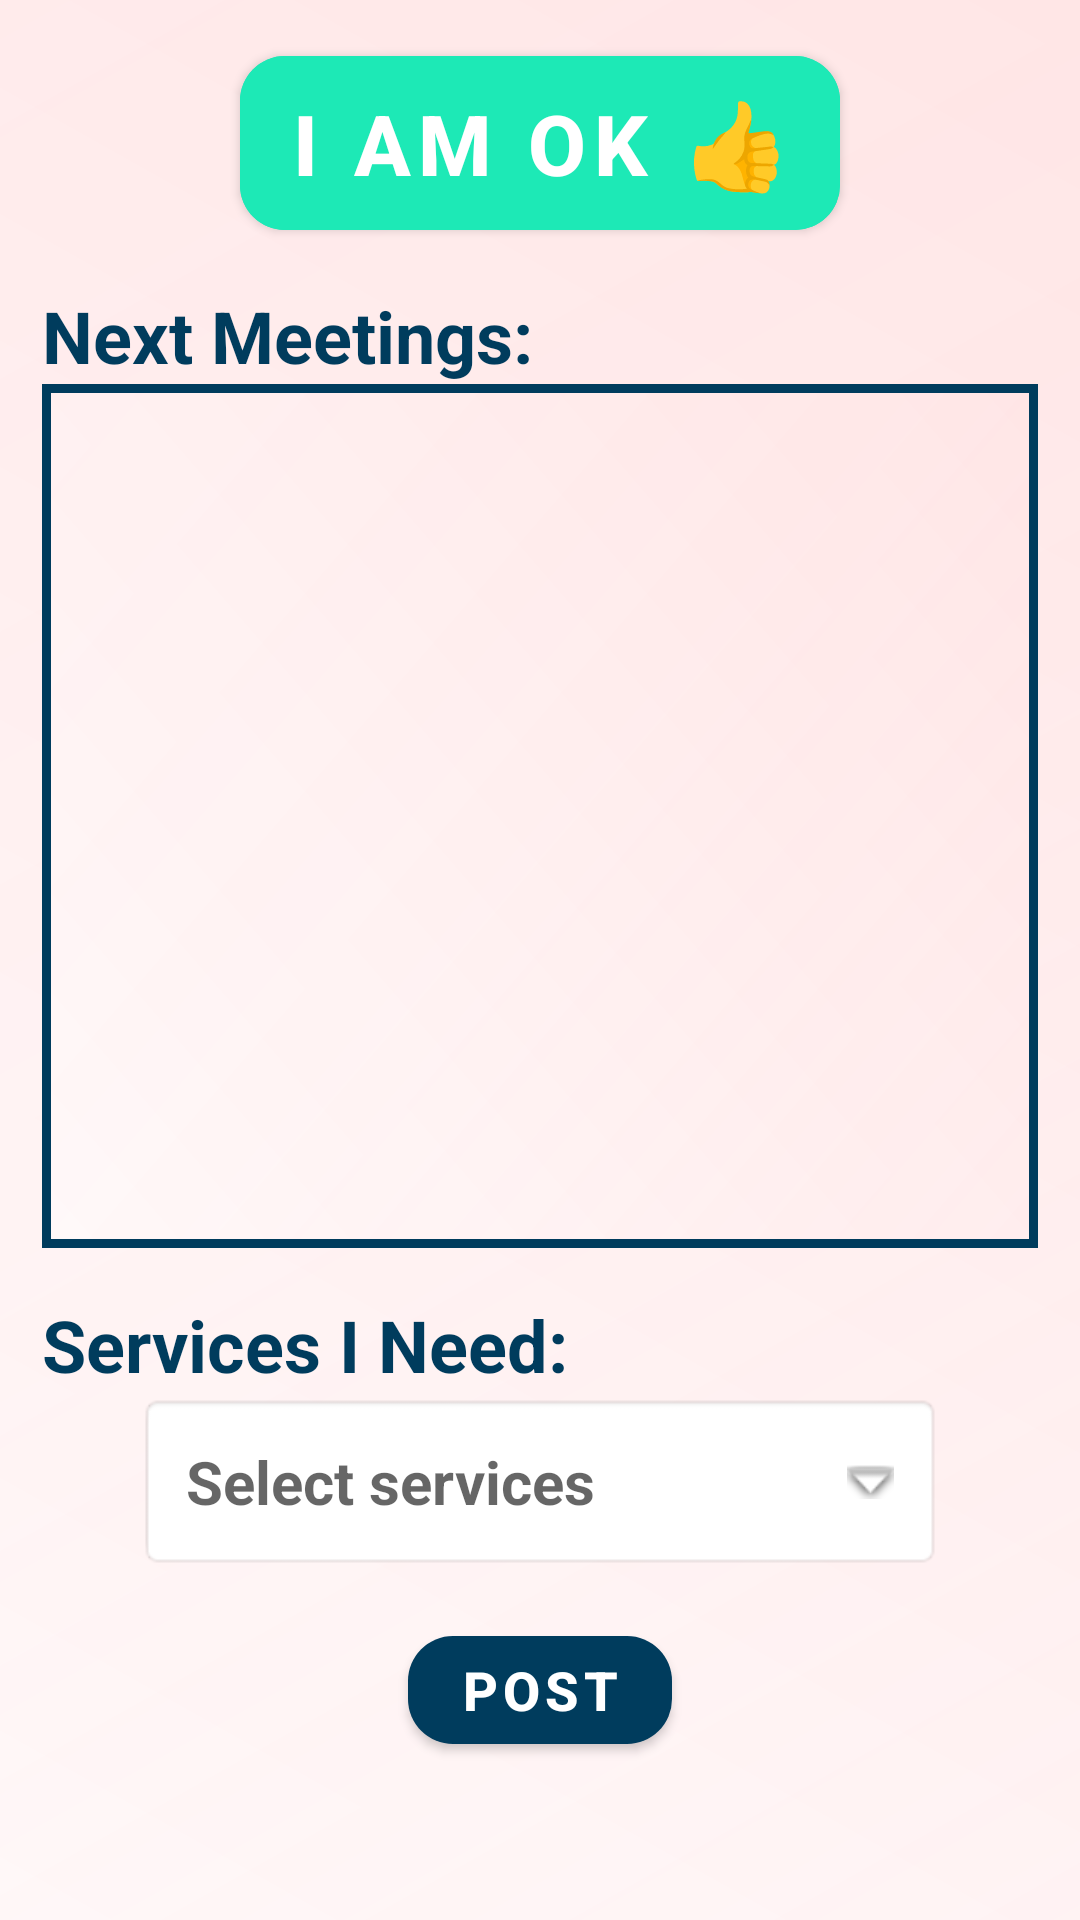

Android layout source for this screen:
<!-- AndroidManifest.xml: application theme Theme.NeighborGuard -->
<!-- res/layout/fragment_home.xml -->
<?xml version="1.0" encoding="utf-8"?>
<androidx.appcompat.widget.LinearLayoutCompat xmlns:android="http://schemas.android.com/apk/res/android"
    xmlns:app="http://schemas.android.com/apk/res-auto"
    xmlns:tools="http://schemas.android.com/tools"
    android:layout_width="match_parent"
    android:layout_height="match_parent"
    tools:context=".ui.home.HomeFragment"
    android:background="@drawable/pearl_gradient"
    android:orientation="vertical"
    android:weightSum="12">


    
    <FrameLayout
        android:id="@+id/home_recipient_FL_upperPart"
        android:layout_width="match_parent"
        android:layout_height="0dp"
        android:layout_weight="2"
        android:visibility="visible"
        >

        <com.google.android.material.button.MaterialButton
            android:id="@+id/home_recipient_BTN_iAmOk"
            android:layout_width="wrap_content"
            android:layout_height="70dp"
            android:text="@string/i_am_ok"
            android:textStyle="bold"
            android:textSize="28sp"
            android:layout_gravity="center"
            android:layout_marginVertical="16dp"
            android:backgroundTint="@color/greenA400"
            app:cornerRadius="15dp"
            android:visibility="visible"
            />

    </FrameLayout>


    <com.google.android.material.textview.MaterialTextView
        android:id="@+id/home_recipient_LBL_nextMeetings"
        android:layout_width="wrap_content"
        android:layout_height="wrap_content"
        android:layout_marginHorizontal="14dp"
        android:text="Next Meetings:"
        android:textSize="24sp"
        android:textStyle="bold"
        android:visibility="visible"
        />


    
    <FrameLayout
        android:id="@+id/home_recipient_FL_middleSection"
        android:layout_width="match_parent"
        android:layout_height="0dp"
        android:layout_weight="6"
        android:layout_marginHorizontal="14dp"
        android:padding="3dp"
        android:background="@color/textColorDay"> 

        <FrameLayout
            android:layout_width="match_parent"
            android:layout_height="match_parent"
            android:background="@drawable/pearl_gradient">

            <androidx.recyclerview.widget.RecyclerView
                android:id="@+id/home_recipient_FRAME_nextMeetingsList"
                android:layout_width="match_parent"
                android:layout_height="match_parent"
                android:paddingHorizontal="4dp"
                android:visibility="visible"
                tools:listitem="@layout/horizontal_meeting_item" />

        </FrameLayout>
    </FrameLayout>

    <ProgressBar
        android:id="@+id/home_recipient_PB_progressBar"
        android:visibility="gone"
        android:layout_width="wrap_content"
        android:layout_height="wrap_content"
        android:layout_gravity="center"/>


    
    <androidx.appcompat.widget.LinearLayoutCompat
        android:id="@+id/home_recipient_LL_services"
        android:layout_width="match_parent"
        android:layout_height="0dp"
        android:layout_weight="4"
        android:paddingHorizontal="14dp"
        android:orientation="vertical"
        android:layout_gravity="left"
        android:layout_marginVertical="16dp"
        android:visibility="visible"
        >

        <com.google.android.material.textview.MaterialTextView
            android:id="@+id/home_recipient_LBL_servicesNeeded"
            android:layout_width="wrap_content"
            android:layout_height="wrap_content"
            android:layout_gravity="left"
            android:text="Services I Need:"
            android:textSize="24sp"
            android:textStyle="bold"
            />

        <com.google.android.material.textview.MaterialTextView
            android:id="@+id/home_recipient_LBL_selectServices"
            android:layout_width="match_parent"
            android:layout_height="wrap_content"
            android:hint="@string/select_services"
            android:textSize="20sp"
            android:textStyle="bold"
            android:padding="16dp"
            android:drawablePadding="16dp"
            android:layout_marginHorizontal="32dp"
            android:drawableEnd="@android:drawable/arrow_down_float"
            android:background="@android:drawable/editbox_background"
            android:singleLine="true"
            android:ellipsize="end"
            android:maxLines="1" />

        <com.google.android.material.button.MaterialButton
            android:id="@+id/home_recipient_BTN_post"
            android:layout_width="wrap_content"
            android:layout_height="wrap_content"
            android:layout_marginVertical="16dp"
            android:text="Post"
            android:textStyle="bold"
            android:textSize="18sp"
            android:layout_gravity="center"
            app:cornerRadius="15dp"
            android:visibility="visible"
            />

    </androidx.appcompat.widget.LinearLayoutCompat>





    
    <FrameLayout
        android:id="@+id/home_volunteer_FRAME_map"
        android:layout_width="match_parent"
        android:layout_height="0dp"
        android:layout_weight="6"
        android:padding="6dp"
        android:visibility="gone"
        />

    <ProgressBar
        android:id="@+id/home_PB_progressBar"
        android:layout_width="wrap_content"
        android:layout_height="wrap_content"
        android:layout_gravity="center"
        android:visibility="gone"
        />


    
    <FrameLayout
        android:layout_width="match_parent"
        android:layout_height="0dp"
        android:layout_weight="6"
        android:layout_marginHorizontal="7dp"
        android:padding="4dp"
        android:background="@color/textColorDay"
        android:visibility="gone"
        android:id="@+id/home_volunteer_LIST_container"> 

        <FrameLayout
            android:layout_width="match_parent"
            android:layout_height="match_parent"
            android:background="@drawable/pearl_gradient"> 

            <FrameLayout
                android:id="@+id/home_volunteer_FRAME_list"
                android:layout_width="match_parent"
                android:layout_height="match_parent"
                android:visibility="gone" />

        </FrameLayout>
    </FrameLayout>


</androidx.appcompat.widget.LinearLayoutCompat>
<!-- res/layout/horizontal_meeting_item.xml (included above) -->
<?xml version="1.0" encoding="utf-8"?>
<androidx.constraintlayout.widget.ConstraintLayout
    xmlns:android="http://schemas.android.com/apk/res/android"
    xmlns:tools="http://schemas.android.com/tools"
    xmlns:app="http://schemas.android.com/apk/res-auto"
    android:layout_width="match_parent"
    android:layout_height="wrap_content"
    android:layout_marginVertical="8dp"
    >

    <androidx.cardview.widget.CardView
        android:id="@+id/meeting_CARD_data"
        android:layout_width="match_parent"
        android:layout_height="wrap_content"
        app:cardCornerRadius="20dp"
        android:elevation="8dp"
        app:layout_constraintTop_toTopOf="parent"
        app:layout_constraintBottom_toBottomOf="parent"
        app:layout_constraintEnd_toEndOf="parent">

        <androidx.appcompat.widget.LinearLayoutCompat
            android:layout_width="match_parent"
            android:layout_height="match_parent"
            android:orientation="vertical"
            android:gravity="center"
            android:layout_marginHorizontal="8dp">

            <androidx.appcompat.widget.LinearLayoutCompat
                android:id="@+id/meeting_RL_volunteer"
                android:layout_width="match_parent"
                android:layout_height="wrap_content"
                android:layout_marginBottom="4dp"
                android:orientation="horizontal"
                android:layout_gravity="left">

                <com.google.android.material.textview.MaterialTextView
                    android:id="@+id/meeting_LBL_volunteerName"
                    android:layout_width="wrap_content"
                    android:layout_height="wrap_content"
                    android:text="Volunteer Name: "
                    android:textSize="@dimen/horizontal_meeting_item_text_size"
                    android:textStyle="bold|italic"
                    android:gravity="start"
                    />

                <com.google.android.material.textview.MaterialTextView
                    android:id="@+id/meeting_LBL_volunteerTheName"
                    android:layout_width="wrap_content"
                    android:layout_height="wrap_content"
                    android:text=""
                    android:textSize="@dimen/horizontal_meeting_item_text_size"
                    android:textStyle="bold|italic"
                    android:maxLines="2"
                    android:gravity="start"
                    />
            </androidx.appcompat.widget.LinearLayoutCompat>



            <androidx.appcompat.widget.LinearLayoutCompat
                android:id="@+id/meeting_RL_recipient"
                android:layout_width="match_parent"
                android:layout_height="wrap_content"
                android:layout_marginBottom="4dp"
                android:orientation="horizontal"
                android:layout_gravity="left">

                <com.google.android.material.textview.MaterialTextView
                    android:id="@+id/meeting_LBL_recipientName"
                    android:layout_width="wrap_content"
                    android:layout_height="wrap_content"
                    android:text="Recipient Name: "
                    android:textSize="@dimen/horizontal_meeting_item_text_size"
                    android:textStyle="bold|italic"
                    android:gravity="start"
                    />

                <com.google.android.material.textview.MaterialTextView
                    android:id="@+id/meeting_LBL_recipientTheName"
                    android:layout_width="wrap_content"
                    android:layout_height="wrap_content"
                    android:text=""
                    android:textSize="@dimen/horizontal_meeting_item_text_size"
                    android:textStyle="bold|italic"
                    android:maxLines="2"
                    android:gravity="start"
                    />
            </androidx.appcompat.widget.LinearLayoutCompat>


            <com.google.android.material.textview.MaterialTextView
                android:id="@+id/recipient_LBL_pickDate"
                android:layout_width="match_parent"
                android:layout_height="wrap_content"
                android:layout_marginBottom="4dp"
                tools:text="Pick Date: "
                android:textSize="@dimen/horizontal_meeting_item_text_size"
                android:textStyle="italic|bold"/>


            <com.google.android.material.button.MaterialButton
                android:id="@+id/meeting_BTN_viewDetails"
                android:layout_width="wrap_content"
                android:layout_height="wrap_content"
                android:text="View Meeting Details"
                android:textSize="14dp"
                app:textAllCaps="false"
                android:layout_centerHorizontal="true"
                app:cornerRadius="15dp"/>



        </androidx.appcompat.widget.LinearLayoutCompat>

    </androidx.cardview.widget.CardView>

</androidx.constraintlayout.widget.ConstraintLayout>
<!-- resources referenced by this layout -->
<resources>
  <color name="greenA400">#1DE9B6</color>
  <color name="textColorDay">#003C5D</color>
  <dimen name="horizontal_meeting_item_text_size">16sp</dimen>
  <!-- drawable pearl_gradient (drawable) -->
  <?xml version="1.0" encoding="utf-8"?>
  <layer-list xmlns:android="http://schemas.android.com/apk/res/android">
      
      <item>
          <shape android:shape="rectangle">
              <gradient
                  android:type="linear"
                  android:angle="45"
                  android:startColor="#FFFAFA"
                  android:centerColor="#FFF0F0"
                  android:endColor="#FFE6E6" />
          </shape>
      </item>
  
      
      <item>
          <shape android:shape="rectangle">
              <gradient
                  android:type="linear"
                  android:angle="135"
                  android:startColor="#20FFE4E8"
                  android:centerColor="#15FFE8EC"
                  android:endColor="#10FFF0F5" />
          </shape>
      </item>
  </layer-list>
  <string name="i_am_ok">I AM OK 👍</string>
  <string name="select_services">Select services</string>
  <style name="Theme.NeighborGuard" parent="Theme.MaterialComponents.DayNight.DarkActionBar">
          
          <item name="colorPrimary">@color/textColorDay</item>
          <item name="colorPrimaryVariant">@color/textColorDay</item>
          <item name="colorOnPrimary">@color/white</item>
          
          <item name="colorSecondary">@color/teal_200</item>
          <item name="colorSecondaryVariant">@color/teal_700</item>
          <item name="colorOnSecondary">@color/black</item>
          
          <item name="android:statusBarColor">?attr/colorPrimaryVariant</item>
          
          <item name="android:textColor">@color/textColorDay</item>
      </style>
  <color name="white">#FFFFFFFF</color>
  <color name="teal_200">#FF03DAC5</color>
  <color name="teal_700">#FF018786</color>
  <color name="black">#FF000000</color>
</resources>
